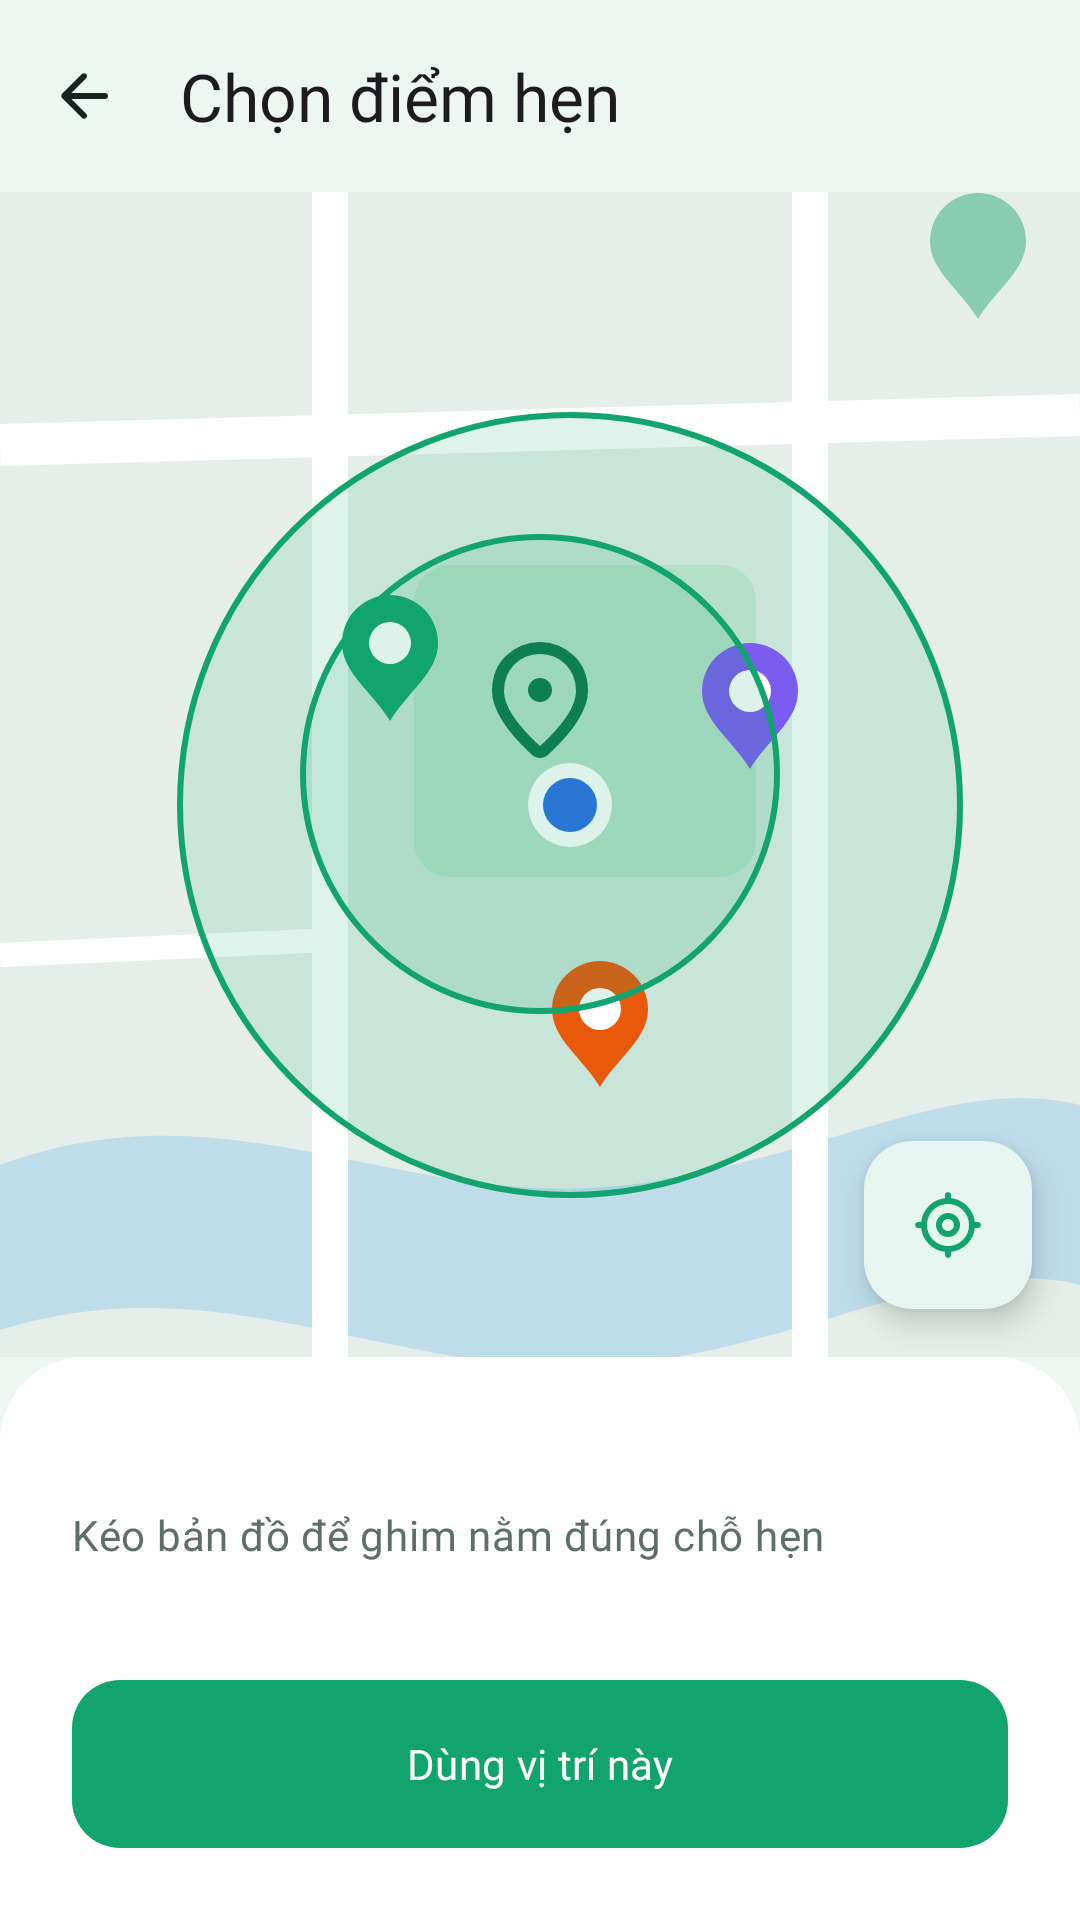

Here is an Android app screen rendered from its layout file. Give the layout XML and the strings, colors and styles it references.
<!-- AndroidManifest.xml: application theme Theme.KeoNhanh -->
<!-- res/layout/fragment_pick_location.xml -->
<?xml version="1.0" encoding="utf-8"?>
<LinearLayout xmlns:android="http://schemas.android.com/apk/res/android"
    xmlns:app="http://schemas.android.com/apk/res-auto"
    xmlns:tools="http://schemas.android.com/tools"
    android:layout_width="match_parent"
    android:layout_height="match_parent"
    android:orientation="vertical"
    tools:context=".ui.create.PickLocationFragment">

    <com.google.android.material.appbar.MaterialToolbar
        android:id="@+id/toolbar"
        android:layout_width="match_parent"
        android:layout_height="?attr/actionBarSize"
        app:navigationContentDescription="@string/action_back"
        app:navigationIcon="@drawable/ic_arrow_back_24"
        app:title="@string/pick_title" />

    <FrameLayout
        android:layout_width="match_parent"
        android:layout_height="0dp"
        android:layout_weight="1">

        <ImageView
            android:id="@+id/iv_map"
            android:layout_width="match_parent"
            android:layout_height="match_parent"
            android:contentDescription="@string/cd_map_pick"
            android:scaleType="centerCrop"
            android:src="@drawable/img_map_placeholder" />

        <View
            android:layout_width="@dimen/checkin_radius_preview"
            android:layout_height="@dimen/checkin_radius_preview"
            android:layout_gravity="center"
            android:background="@drawable/bg_checkin_radius" />

        
        <ImageView
            android:layout_width="@dimen/pin_size"
            android:layout_height="@dimen/pin_size"
            android:layout_gravity="center"
            android:importantForAccessibility="no"
            android:src="@drawable/ic_location_on_24"
            android:translationY="@dimen/pin_offset"
            app:tint="@color/kn_green_text" />

        <com.google.android.material.floatingactionbutton.FloatingActionButton
            android:id="@+id/fab_my_location"
            style="@style/Widget.Material3.FloatingActionButton.Surface"
            android:layout_width="wrap_content"
            android:layout_height="wrap_content"
            android:layout_gravity="bottom|end"
            android:layout_margin="@dimen/space_16"
            android:contentDescription="@string/cd_my_location"
            app:srcCompat="@drawable/ic_my_location_24" />
    </FrameLayout>

    <LinearLayout
        android:layout_width="match_parent"
        android:layout_height="wrap_content"
        android:background="@drawable/bg_sheet_top"
        android:orientation="vertical"
        android:padding="@dimen/space_24">

        <TextView
            android:id="@+id/tv_place"
            android:layout_width="wrap_content"
            android:layout_height="wrap_content"
            android:textAppearance="?attr/textAppearanceTitleMedium"
            tools:text="Sân bóng gần cổng trường" />

        <TextView
            android:layout_width="wrap_content"
            android:layout_height="wrap_content"
            android:layout_marginTop="@dimen/space_4"
            android:text="@string/pick_hint"
            android:textAppearance="?attr/textAppearanceBodyMedium"
            android:textColor="?attr/colorOnSurfaceVariant" />

        <TextView
            android:id="@+id/tv_radius_note"
            android:layout_width="wrap_content"
            android:layout_height="wrap_content"
            android:layout_marginTop="@dimen/space_4"
            android:textAppearance="?attr/textAppearanceBodyMedium"
            android:textColor="@color/kn_green_text"
            tools:text="Vòng tròn là vùng check-in 100 m quanh điểm hẹn" />

        <com.google.android.material.button.MaterialButton
            android:id="@+id/btn_confirm"
            android:layout_width="match_parent"
            android:layout_height="wrap_content"
            android:layout_marginTop="@dimen/space_16"
            android:text="@string/pick_confirm" />
    </LinearLayout>
</LinearLayout>
<!-- resources referenced by this layout -->
<resources>
  <color name="kn_green_text">#FF0E7E55</color>
  <dimen name="checkin_radius_preview">160dp</dimen>
  <dimen name="pin_offset">-24dp</dimen>
  <dimen name="pin_size">48dp</dimen>
  <dimen name="space_16">16dp</dimen>
  <dimen name="space_24">24dp</dimen>
  <dimen name="space_4">4dp</dimen>
  <string name="action_back">Quay lại</string>
  <string name="cd_map_pick">Bản đồ chọn điểm hẹn</string>
  <string name="cd_my_location">Về vị trí của tôi</string>
  <string name="pick_confirm">Dùng vị trí này</string>
  <string name="pick_hint">Kéo bản đồ để ghim nằm đúng chỗ hẹn</string>
  <string name="pick_title">Chọn điểm hẹn</string>
  <style name="Theme.KeoNhanh" parent="Base.Theme.KeoNhanh" />
  <color name="kn_green_veil">#2412A46F</color>
  <color name="kn_green">#FF12A46F</color>
  <color name="kn_surface">#FFFFFFFF</color>
  <dimen name="radius_sheet">28dp</dimen>
  <color name="white">#FFFFFFFF</color>
  <color name="kn_green_tint">#FFE3F4EB</color>
  <color name="kn_green_dark">#FF0B3A2C</color>
  <color name="kn_orange">#FFE8590C</color>
  <color name="kn_error">#FFB3261E</color>
  <color name="kn_bg">#FFEDF6F1</color>
  <color name="kn_ink">#FF16231E</color>
  <color name="kn_ink_muted">#FF5E6E68</color>
  <color name="kn_outline">#FFD5E2DC</color>
  <style name="TextAppearance.KeoNhanh.DisplaySmall" parent="TextAppearance.Material3.DisplaySmall">
          <item name="fontFamily">@font/be_vietnam_pro_bold</item>
          <item name="android:fontFamily">@font/be_vietnam_pro_bold</item>
      </style>
  <style name="TextAppearance.KeoNhanh.HeadlineSmall" parent="TextAppearance.Material3.HeadlineSmall">
          <item name="fontFamily">@font/be_vietnam_pro_semibold</item>
          <item name="android:fontFamily">@font/be_vietnam_pro_semibold</item>
      </style>
  <style name="TextAppearance.KeoNhanh.TitleLarge" parent="TextAppearance.Material3.TitleLarge">
          <item name="fontFamily">@font/be_vietnam_pro_semibold</item>
          <item name="android:fontFamily">@font/be_vietnam_pro_semibold</item>
      </style>
  <style name="TextAppearance.KeoNhanh.TitleMedium" parent="TextAppearance.Material3.TitleMedium">
          <item name="fontFamily">@font/be_vietnam_pro_semibold</item>
          <item name="android:fontFamily">@font/be_vietnam_pro_semibold</item>
      </style>
  <style name="TextAppearance.KeoNhanh.BodyLarge" parent="TextAppearance.Material3.BodyLarge">
          <item name="fontFamily">@font/be_vietnam_pro_regular</item>
          <item name="android:fontFamily">@font/be_vietnam_pro_regular</item>
      </style>
  <style name="TextAppearance.KeoNhanh.BodyMedium" parent="TextAppearance.Material3.BodyMedium">
          <item name="fontFamily">@font/be_vietnam_pro_regular</item>
          <item name="android:fontFamily">@font/be_vietnam_pro_regular</item>
      </style>
  <style name="TextAppearance.KeoNhanh.LabelLarge" parent="TextAppearance.Material3.LabelLarge">
          <item name="fontFamily">@font/be_vietnam_pro_semibold</item>
          <item name="android:fontFamily">@font/be_vietnam_pro_semibold</item>
      </style>
  <style name="TextAppearance.KeoNhanh.LabelMedium" parent="TextAppearance.Material3.LabelMedium">
          <item name="fontFamily">@font/be_vietnam_pro_medium</item>
          <item name="android:fontFamily">@font/be_vietnam_pro_medium</item>
      </style>
  <style name="Widget.KeoNhanh.Toolbar" parent="Widget.Material3.Toolbar">
          <item name="titleTextAppearance">?attr/textAppearanceTitleLarge</item>
          <item name="navigationIconTint">@color/kn_ink</item>
      </style>
  <dimen name="radius_button">16dp</dimen>
  <dimen name="button_height">56dp</dimen>
  <dimen name="radius_card">24dp</dimen>
  <dimen name="radius_input">8dp</dimen>
  <style name="Widget.KeoNhanh.BottomNavigation.Indicator" parent="Widget.Material3.BottomNavigationView.ActiveIndicator">
          <item name="android:color">@android:color/transparent</item>
      </style>
</resources>
